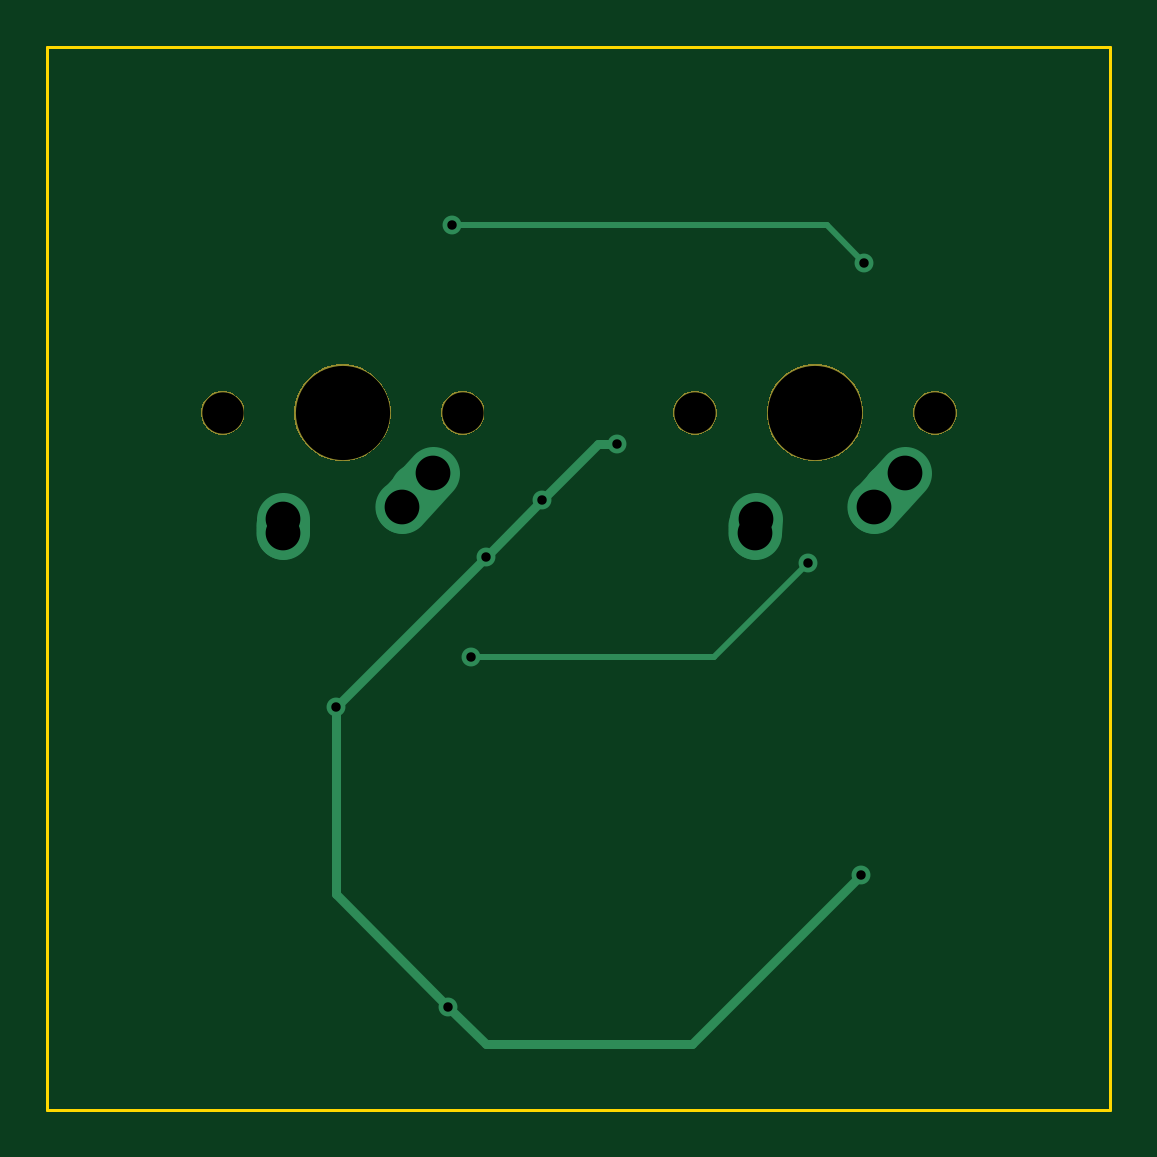
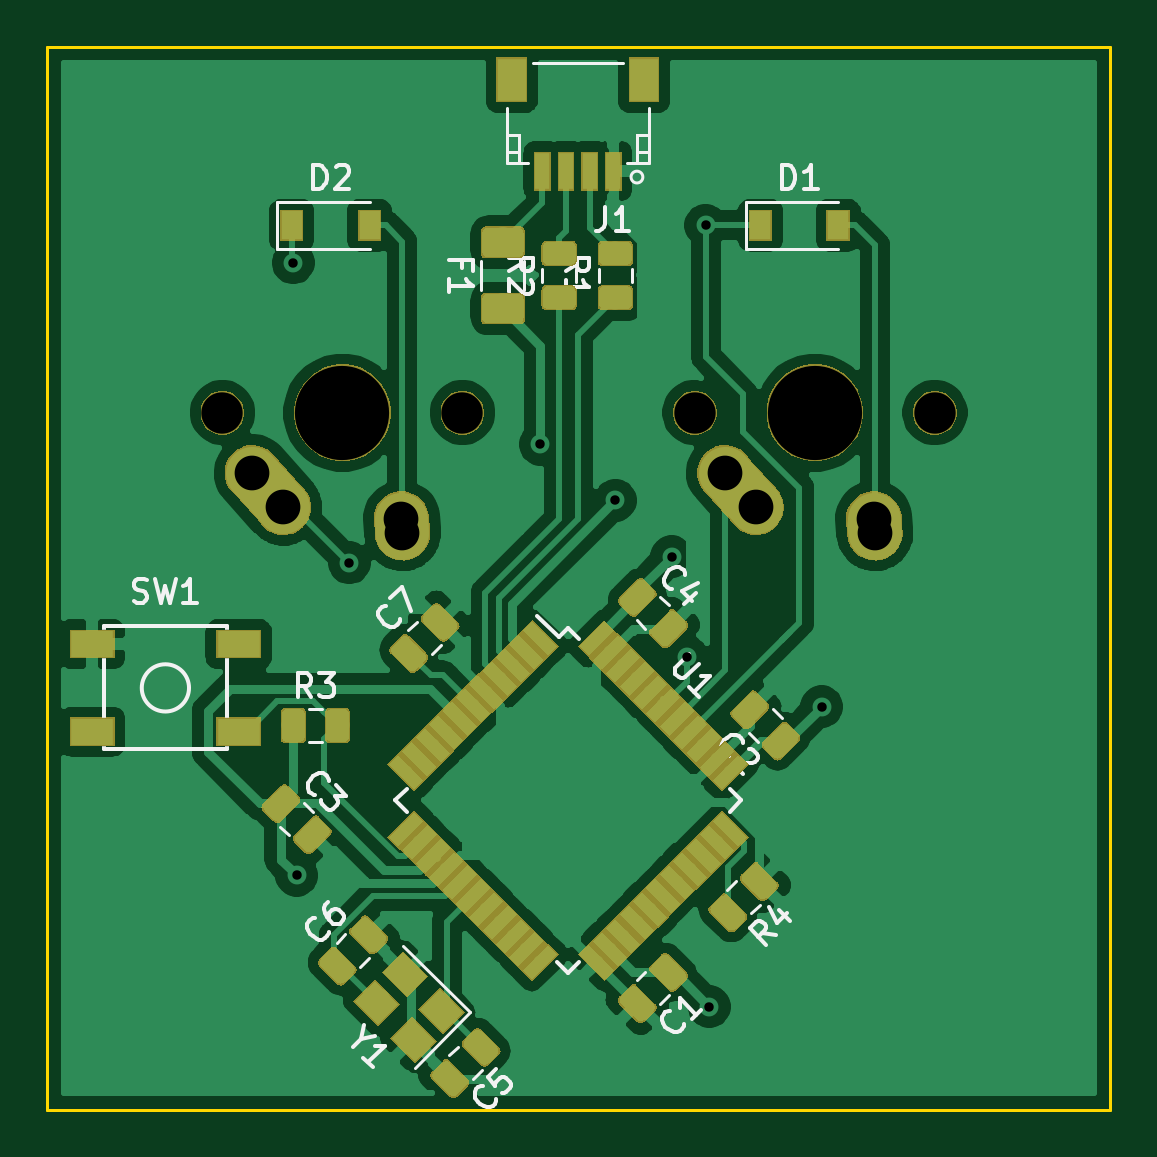
Circuit board: 9 layer files. Board 45.0 x 45.0 mm.
- bottom_copper: Keypad PCB-B_Cu.gbl (157717 bytes)
- bottom_mask: Keypad PCB-B_Mask.gbs (55811 bytes)
- bottom_silk: Keypad PCB-B_SilkS.gbo (68713 bytes)
- outline: Keypad PCB-Edge_Cuts.gm1 (733 bytes)
- top_copper: Keypad PCB-F_Cu.gtl (1946 bytes)
- top_mask: Keypad PCB-F_Mask.gts (6111 bytes)
- top_silk: Keypad PCB-F_SilkS.gto (708 bytes)
- drill: Keypad PCB-NPTH.drl (393 bytes)
- drill: Keypad PCB-PTH.drl (577 bytes)

=== bottom_copper: Keypad PCB-B_Cu.gbl (157717 bytes, source omitted) ===
=== bottom_mask: Keypad PCB-B_Mask.gbs (55811 bytes, source omitted) ===
=== bottom_silk: Keypad PCB-B_SilkS.gbo (68713 bytes, source omitted) ===
=== outline: Keypad PCB-Edge_Cuts.gm1 ===
G04 #@! TF.GenerationSoftware,KiCad,Pcbnew,(5.1.4)-1*
G04 #@! TF.CreationDate,2023-02-06T19:21:26+01:00*
G04 #@! TF.ProjectId,Keypad PCB,4b657970-6164-4205-9043-422e6b696361,rev?*
G04 #@! TF.SameCoordinates,Original*
G04 #@! TF.FileFunction,Profile,NP*
%FSLAX46Y46*%
G04 Gerber Fmt 4.6, Leading zero omitted, Abs format (unit mm)*
G04 Created by KiCad (PCBNEW (5.1.4)-1) date 2023-02-06 19:21:26*
%MOMM*%
%LPD*%
G04 APERTURE LIST*
%ADD10C,0.120000*%
G04 APERTURE END LIST*
D10*
X157500000Y-34500000D02*
X183000000Y-34500000D01*
X157500000Y-79500000D02*
X157500000Y-34500000D01*
X202500000Y-79500000D02*
X157500000Y-79500000D01*
X202500000Y-34500000D02*
X202500000Y-79500000D01*
X183000000Y-34500000D02*
X202500000Y-34500000D01*
M02*

=== top_copper: Keypad PCB-F_Cu.gtl ===
G04 #@! TF.GenerationSoftware,KiCad,Pcbnew,(5.1.4)-1*
G04 #@! TF.CreationDate,2023-02-06T19:21:26+01:00*
G04 #@! TF.ProjectId,Keypad PCB,4b657970-6164-4205-9043-422e6b696361,rev?*
G04 #@! TF.SameCoordinates,Original*
G04 #@! TF.FileFunction,Copper,L1,Top*
G04 #@! TF.FilePolarity,Positive*
%FSLAX46Y46*%
G04 Gerber Fmt 4.6, Leading zero omitted, Abs format (unit mm)*
G04 Created by KiCad (PCBNEW (5.1.4)-1) date 2023-02-06 19:21:26*
%MOMM*%
%LPD*%
G04 APERTURE LIST*
%ADD10C,2.250000*%
%ADD11C,2.250000*%
%ADD12C,0.800000*%
%ADD13C,0.381000*%
%ADD14C,0.250000*%
G04 APERTURE END LIST*
D10*
X192500000Y-54000000D03*
X193154999Y-53270000D03*
D11*
X193810000Y-52540000D02*
X192499998Y-54000000D01*
D10*
X187460000Y-55080000D03*
X187480000Y-54790000D03*
D11*
X187500000Y-54500000D02*
X187460000Y-55080000D01*
D10*
X172500000Y-54000000D03*
X173154999Y-53270000D03*
D11*
X173810000Y-52540000D02*
X172499998Y-54000000D01*
D10*
X167460000Y-55080000D03*
X167480000Y-54790000D03*
D11*
X167500000Y-54500000D02*
X167460000Y-55080000D01*
D12*
X191937500Y-69587500D03*
X176062500Y-56093750D03*
X169712500Y-62443750D03*
X174475000Y-75143750D03*
X181618750Y-51331250D03*
X178443750Y-53712500D03*
X192087500Y-43656250D03*
X174625000Y-42068750D03*
X189706250Y-56356250D03*
X175418750Y-60325000D03*
D13*
X191937500Y-69587500D02*
X184793750Y-76731250D01*
X184793750Y-76731250D02*
X176062500Y-76731250D01*
X169712500Y-70381250D02*
X169712500Y-62443750D01*
X169712500Y-62443750D02*
X176062500Y-56093750D01*
X176062500Y-76731250D02*
X174475000Y-75143750D01*
X174475000Y-75143750D02*
X169712500Y-70381250D01*
X181618750Y-51331250D02*
X180825000Y-51331250D01*
X180825000Y-51331250D02*
X178443750Y-53712500D01*
X178443750Y-53712500D02*
X176062500Y-56093750D01*
D14*
X192087500Y-43656250D02*
X190500000Y-42068750D01*
X190500000Y-42068750D02*
X174625000Y-42068750D01*
X189706250Y-56356250D02*
X185737500Y-60325000D01*
X185737500Y-60325000D02*
X175418750Y-60325000D01*
M02*

=== top_mask: Keypad PCB-F_Mask.gts ===
G04 #@! TF.GenerationSoftware,KiCad,Pcbnew,(5.1.4)-1*
G04 #@! TF.CreationDate,2023-02-06T19:21:26+01:00*
G04 #@! TF.ProjectId,Keypad PCB,4b657970-6164-4205-9043-422e6b696361,rev?*
G04 #@! TF.SameCoordinates,Original*
G04 #@! TF.FileFunction,Soldermask,Top*
G04 #@! TF.FilePolarity,Negative*
%FSLAX46Y46*%
G04 Gerber Fmt 4.6, Leading zero omitted, Abs format (unit mm)*
G04 Created by KiCad (PCBNEW (5.1.4)-1) date 2023-02-06 19:21:26*
%MOMM*%
%LPD*%
G04 APERTURE LIST*
%ADD10C,0.100000*%
G04 APERTURE END LIST*
D10*
G36*
X190596474Y-48033684D02*
G01*
X190814474Y-48123983D01*
X190968623Y-48187833D01*
X191303548Y-48411623D01*
X191588377Y-48696452D01*
X191812167Y-49031377D01*
X191844562Y-49109586D01*
X191966316Y-49403526D01*
X192044900Y-49798594D01*
X192044900Y-50201406D01*
X191966316Y-50596474D01*
X191915451Y-50719272D01*
X191812167Y-50968623D01*
X191588377Y-51303548D01*
X191303548Y-51588377D01*
X190968623Y-51812167D01*
X190814474Y-51876017D01*
X190596474Y-51966316D01*
X190201406Y-52044900D01*
X189798594Y-52044900D01*
X189403526Y-51966316D01*
X189185526Y-51876017D01*
X189031377Y-51812167D01*
X188696452Y-51588377D01*
X188411623Y-51303548D01*
X188187833Y-50968623D01*
X188084549Y-50719272D01*
X188033684Y-50596474D01*
X187955100Y-50201406D01*
X187955100Y-49798594D01*
X188033684Y-49403526D01*
X188155438Y-49109586D01*
X188187833Y-49031377D01*
X188411623Y-48696452D01*
X188696452Y-48411623D01*
X189031377Y-48187833D01*
X189185526Y-48123983D01*
X189403526Y-48033684D01*
X189798594Y-47955100D01*
X190201406Y-47955100D01*
X190596474Y-48033684D01*
X190596474Y-48033684D01*
G37*
G36*
X170596474Y-48033684D02*
G01*
X170814474Y-48123983D01*
X170968623Y-48187833D01*
X171303548Y-48411623D01*
X171588377Y-48696452D01*
X171812167Y-49031377D01*
X171844562Y-49109586D01*
X171966316Y-49403526D01*
X172044900Y-49798594D01*
X172044900Y-50201406D01*
X171966316Y-50596474D01*
X171915451Y-50719272D01*
X171812167Y-50968623D01*
X171588377Y-51303548D01*
X171303548Y-51588377D01*
X170968623Y-51812167D01*
X170814474Y-51876017D01*
X170596474Y-51966316D01*
X170201406Y-52044900D01*
X169798594Y-52044900D01*
X169403526Y-51966316D01*
X169185526Y-51876017D01*
X169031377Y-51812167D01*
X168696452Y-51588377D01*
X168411623Y-51303548D01*
X168187833Y-50968623D01*
X168084549Y-50719272D01*
X168033684Y-50596474D01*
X167955100Y-50201406D01*
X167955100Y-49798594D01*
X168033684Y-49403526D01*
X168155438Y-49109586D01*
X168187833Y-49031377D01*
X168411623Y-48696452D01*
X168696452Y-48411623D01*
X169031377Y-48187833D01*
X169185526Y-48123983D01*
X169403526Y-48033684D01*
X169798594Y-47955100D01*
X170201406Y-47955100D01*
X170596474Y-48033684D01*
X170596474Y-48033684D01*
G37*
G36*
X195350104Y-49109585D02*
G01*
X195518626Y-49179389D01*
X195670291Y-49280728D01*
X195799272Y-49409709D01*
X195900611Y-49561374D01*
X195970415Y-49729896D01*
X196006000Y-49908797D01*
X196006000Y-50091203D01*
X195970415Y-50270104D01*
X195900611Y-50438626D01*
X195799272Y-50590291D01*
X195670291Y-50719272D01*
X195518626Y-50820611D01*
X195350104Y-50890415D01*
X195171203Y-50926000D01*
X194988797Y-50926000D01*
X194809896Y-50890415D01*
X194641374Y-50820611D01*
X194489709Y-50719272D01*
X194360728Y-50590291D01*
X194259389Y-50438626D01*
X194189585Y-50270104D01*
X194154000Y-50091203D01*
X194154000Y-49908797D01*
X194189585Y-49729896D01*
X194259389Y-49561374D01*
X194360728Y-49409709D01*
X194489709Y-49280728D01*
X194641374Y-49179389D01*
X194809896Y-49109585D01*
X194988797Y-49074000D01*
X195171203Y-49074000D01*
X195350104Y-49109585D01*
X195350104Y-49109585D01*
G37*
G36*
X185190104Y-49109585D02*
G01*
X185358626Y-49179389D01*
X185510291Y-49280728D01*
X185639272Y-49409709D01*
X185740611Y-49561374D01*
X185810415Y-49729896D01*
X185846000Y-49908797D01*
X185846000Y-50091203D01*
X185810415Y-50270104D01*
X185740611Y-50438626D01*
X185639272Y-50590291D01*
X185510291Y-50719272D01*
X185358626Y-50820611D01*
X185190104Y-50890415D01*
X185011203Y-50926000D01*
X184828797Y-50926000D01*
X184649896Y-50890415D01*
X184481374Y-50820611D01*
X184329709Y-50719272D01*
X184200728Y-50590291D01*
X184099389Y-50438626D01*
X184029585Y-50270104D01*
X183994000Y-50091203D01*
X183994000Y-49908797D01*
X184029585Y-49729896D01*
X184099389Y-49561374D01*
X184200728Y-49409709D01*
X184329709Y-49280728D01*
X184481374Y-49179389D01*
X184649896Y-49109585D01*
X184828797Y-49074000D01*
X185011203Y-49074000D01*
X185190104Y-49109585D01*
X185190104Y-49109585D01*
G37*
G36*
X175350104Y-49109585D02*
G01*
X175518626Y-49179389D01*
X175670291Y-49280728D01*
X175799272Y-49409709D01*
X175900611Y-49561374D01*
X175970415Y-49729896D01*
X176006000Y-49908797D01*
X176006000Y-50091203D01*
X175970415Y-50270104D01*
X175900611Y-50438626D01*
X175799272Y-50590291D01*
X175670291Y-50719272D01*
X175518626Y-50820611D01*
X175350104Y-50890415D01*
X175171203Y-50926000D01*
X174988797Y-50926000D01*
X174809896Y-50890415D01*
X174641374Y-50820611D01*
X174489709Y-50719272D01*
X174360728Y-50590291D01*
X174259389Y-50438626D01*
X174189585Y-50270104D01*
X174154000Y-50091203D01*
X174154000Y-49908797D01*
X174189585Y-49729896D01*
X174259389Y-49561374D01*
X174360728Y-49409709D01*
X174489709Y-49280728D01*
X174641374Y-49179389D01*
X174809896Y-49109585D01*
X174988797Y-49074000D01*
X175171203Y-49074000D01*
X175350104Y-49109585D01*
X175350104Y-49109585D01*
G37*
G36*
X165190104Y-49109585D02*
G01*
X165358626Y-49179389D01*
X165510291Y-49280728D01*
X165639272Y-49409709D01*
X165740611Y-49561374D01*
X165810415Y-49729896D01*
X165846000Y-49908797D01*
X165846000Y-50091203D01*
X165810415Y-50270104D01*
X165740611Y-50438626D01*
X165639272Y-50590291D01*
X165510291Y-50719272D01*
X165358626Y-50820611D01*
X165190104Y-50890415D01*
X165011203Y-50926000D01*
X164828797Y-50926000D01*
X164649896Y-50890415D01*
X164481374Y-50820611D01*
X164329709Y-50719272D01*
X164200728Y-50590291D01*
X164099389Y-50438626D01*
X164029585Y-50270104D01*
X163994000Y-50091203D01*
X163994000Y-49908797D01*
X164029585Y-49729896D01*
X164099389Y-49561374D01*
X164200728Y-49409709D01*
X164329709Y-49280728D01*
X164481374Y-49179389D01*
X164649896Y-49109585D01*
X164828797Y-49074000D01*
X165011203Y-49074000D01*
X165190104Y-49109585D01*
X165190104Y-49109585D01*
G37*
M02*

=== top_silk: Keypad PCB-F_SilkS.gto ===
G04 #@! TF.GenerationSoftware,KiCad,Pcbnew,(5.1.4)-1*
G04 #@! TF.CreationDate,2023-02-06T19:21:26+01:00*
G04 #@! TF.ProjectId,Keypad PCB,4b657970-6164-4205-9043-422e6b696361,rev?*
G04 #@! TF.SameCoordinates,Original*
G04 #@! TF.FileFunction,Legend,Top*
G04 #@! TF.FilePolarity,Positive*
%FSLAX46Y46*%
G04 Gerber Fmt 4.6, Leading zero omitted, Abs format (unit mm)*
G04 Created by KiCad (PCBNEW (5.1.4)-1) date 2023-02-06 19:21:26*
%MOMM*%
%LPD*%
G04 APERTURE LIST*
%ADD10C,1.852000*%
%ADD11C,4.089800*%
G04 APERTURE END LIST*
%LPC*%
D10*
X184920000Y-50000000D03*
X195080000Y-50000000D03*
D11*
X190000000Y-50000000D03*
D10*
X164920000Y-50000000D03*
X175080000Y-50000000D03*
D11*
X170000000Y-50000000D03*
M02*

=== drill: Keypad PCB-NPTH.drl ===
M48
; DRILL file {KiCad (5.1.4)-1} date 06/02/2023 19:21:31
; FORMAT={-:-/ absolute / inch / decimal}
; #@! TF.CreationDate,2023-02-06T19:21:31+01:00
; #@! TF.GenerationSoftware,Kicad,Pcbnew,(5.1.4)-1
; #@! TF.FileFunction,NonPlated,1,2,NPTH
FMAT,2
INCH
T1C0.0689
T2C0.1570
%
G90
G05
T1
X7.2803Y-1.9685
X7.6803Y-1.9685
X6.4929Y-1.9685
X6.8929Y-1.9685
T2
X7.4803Y-1.9685
X6.6929Y-1.9685
T0
M30

=== drill: Keypad PCB-PTH.drl ===
M48
; DRILL file {KiCad (5.1.4)-1} date 06/02/2023 19:21:31
; FORMAT={-:-/ absolute / inch / decimal}
; #@! TF.CreationDate,2023-02-06T19:21:31+01:00
; #@! TF.GenerationSoftware,Kicad,Pcbnew,(5.1.4)-1
; #@! TF.FileFunction,Plated,1,2,PTH
FMAT,2
INCH
T1C0.0157
T2C0.0579
%
G90
G05
T1
X6.6816Y-2.4584
X6.8691Y-2.9584
X6.875Y-1.6562
X6.9062Y-2.375
X6.9316Y-2.2084
X7.0253Y-2.1147
X7.1503Y-2.0209
X7.4688Y-2.2188
X7.5566Y-2.7397
X7.5625Y-1.7188
T2
X7.3803Y-2.1685
X7.3819Y-2.1457
X7.5787Y-2.126
X7.6303Y-2.0685
X6.5929Y-2.1685
X6.5945Y-2.1457
X6.7913Y-2.126
X6.8429Y-2.0685
T0
M30

